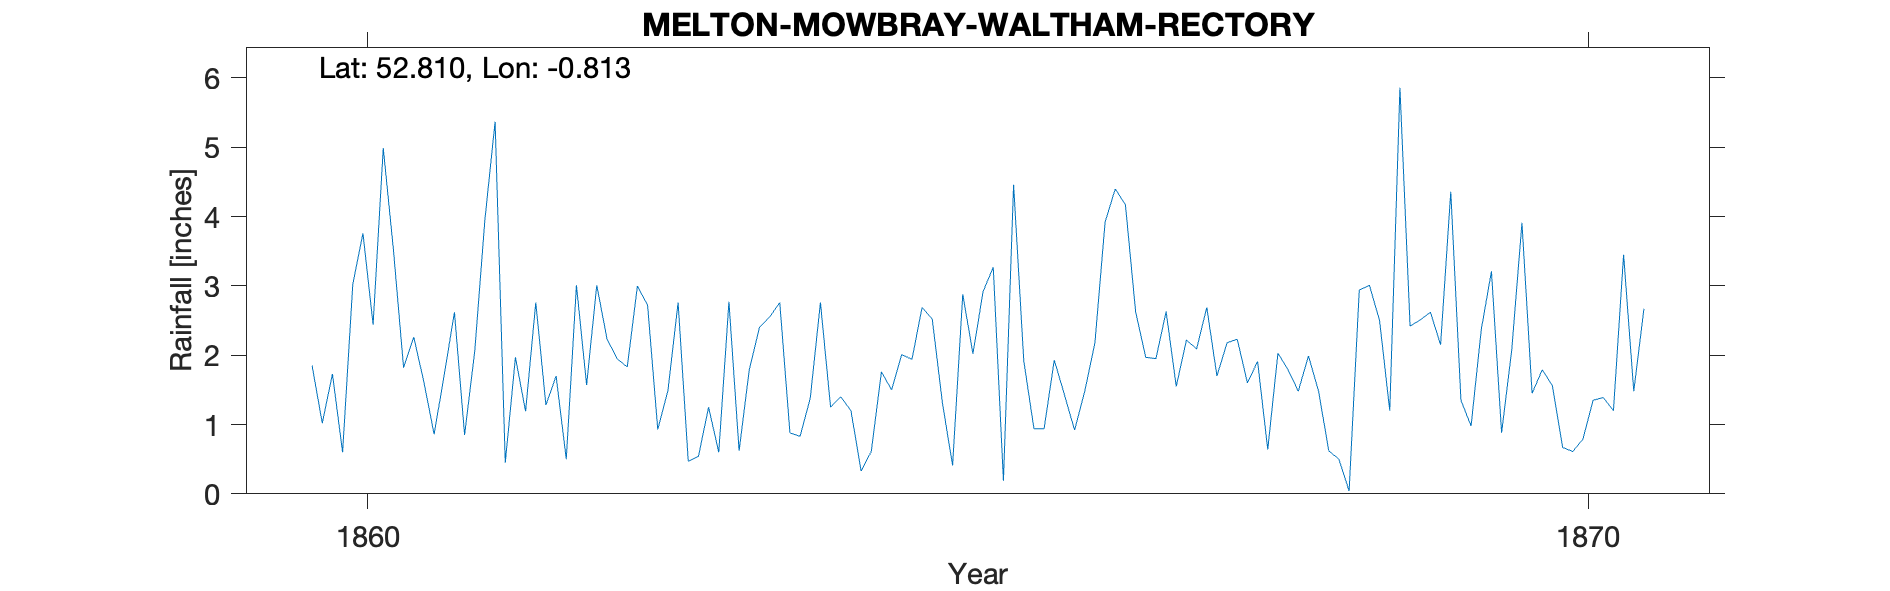

The table this chart was drawn from, first rows:
MELTON-MOWBRAY-WALTHAM-RECTORY, , , , , , , , , , , , , , , , , , , , 
Grid ref, SK801243, Long, -0.8131, Lat, 52.81, Elevation, 560, ft, , , , , , , , , , , , 
Station no, RR6633, , , , , , , , , , , , , , , , , , , 
, 1860, 1861, 1862, 1863, 1864, 1865, 1866, 1867, 1868, 1869, 1870, 1871, 1872, 1873, 1874, 1875, 1876, 1877, 1878, 1879
January, 1.85, 0.86, 1.7, 2.76, 0.83, 2.69, 0.94, 2.63, 1.79, 2.42, 1.45, , , , , , , , , 
February, 1.02, 1.72, 0.5, 0.47, 1.38, 2.52, 1.93, 1.55, 1.48, 2.51, 1.79, , , , , , , , , 
March, 1.73, 2.62, 3.01, 0.54, 2.76, 1.31, 1.43, 2.22, 1.99, 2.62, 1.56, , , , , , , , , 
April, 0.6, 0.85, 1.57, 1.25, 1.25, 0.41, 0.92, 2.09, 1.48, 2.15, 0.67, , , , , , , , , 
May, 3.02, 2.06, 3.01, 0.6, 1.4, 2.88, 1.48, 2.69, 0.62, 4.36, 0.61, , , , , , , , , 
June, 3.76, 3.96, 2.24, 2.77, 1.2, 2.02, 2.18, 1.7, 0.5, 1.35, 0.79, , , , , , , , , 
July, 2.44, 5.37, 1.95, 0.62, 0.33, 2.92, 3.92, 2.18, 0.04, 0.98, 1.35, , , , , , , , , 
August, 4.99, 0.45, 1.83, 1.79, 0.61, 3.27, 4.4, 2.23, 2.94, 2.37, 1.39, , , , , , , , , 
September, 3.52, 1.97, 3, 2.4, 1.76, 0.19, 4.17, 1.6, 3.01, 3.21, 1.2, , , , , , , , , 
October, 1.82, 1.19, 2.72, 2.55, 1.5, 4.46, 2.63, 1.91, 2.5, 0.88, 3.45, , , , , , , , , 
November, 2.26, 2.76, 0.93, 2.76, 2.01, 1.92, 1.97, 0.64, 1.2, 2.08, 1.48, , , , , , , , , 
December, 1.61, 1.28, 1.49, 0.88, 1.94, 0.94, 1.95, 2.03, 5.86, 3.91, 2.67, , , , , , , , , 
Total, 28.62, 25.09, 23.95, 19.39, 16.97, 25.53, 27.92, 23.47, 23.41, 28.84, 18.41, , , , , , , , , 
